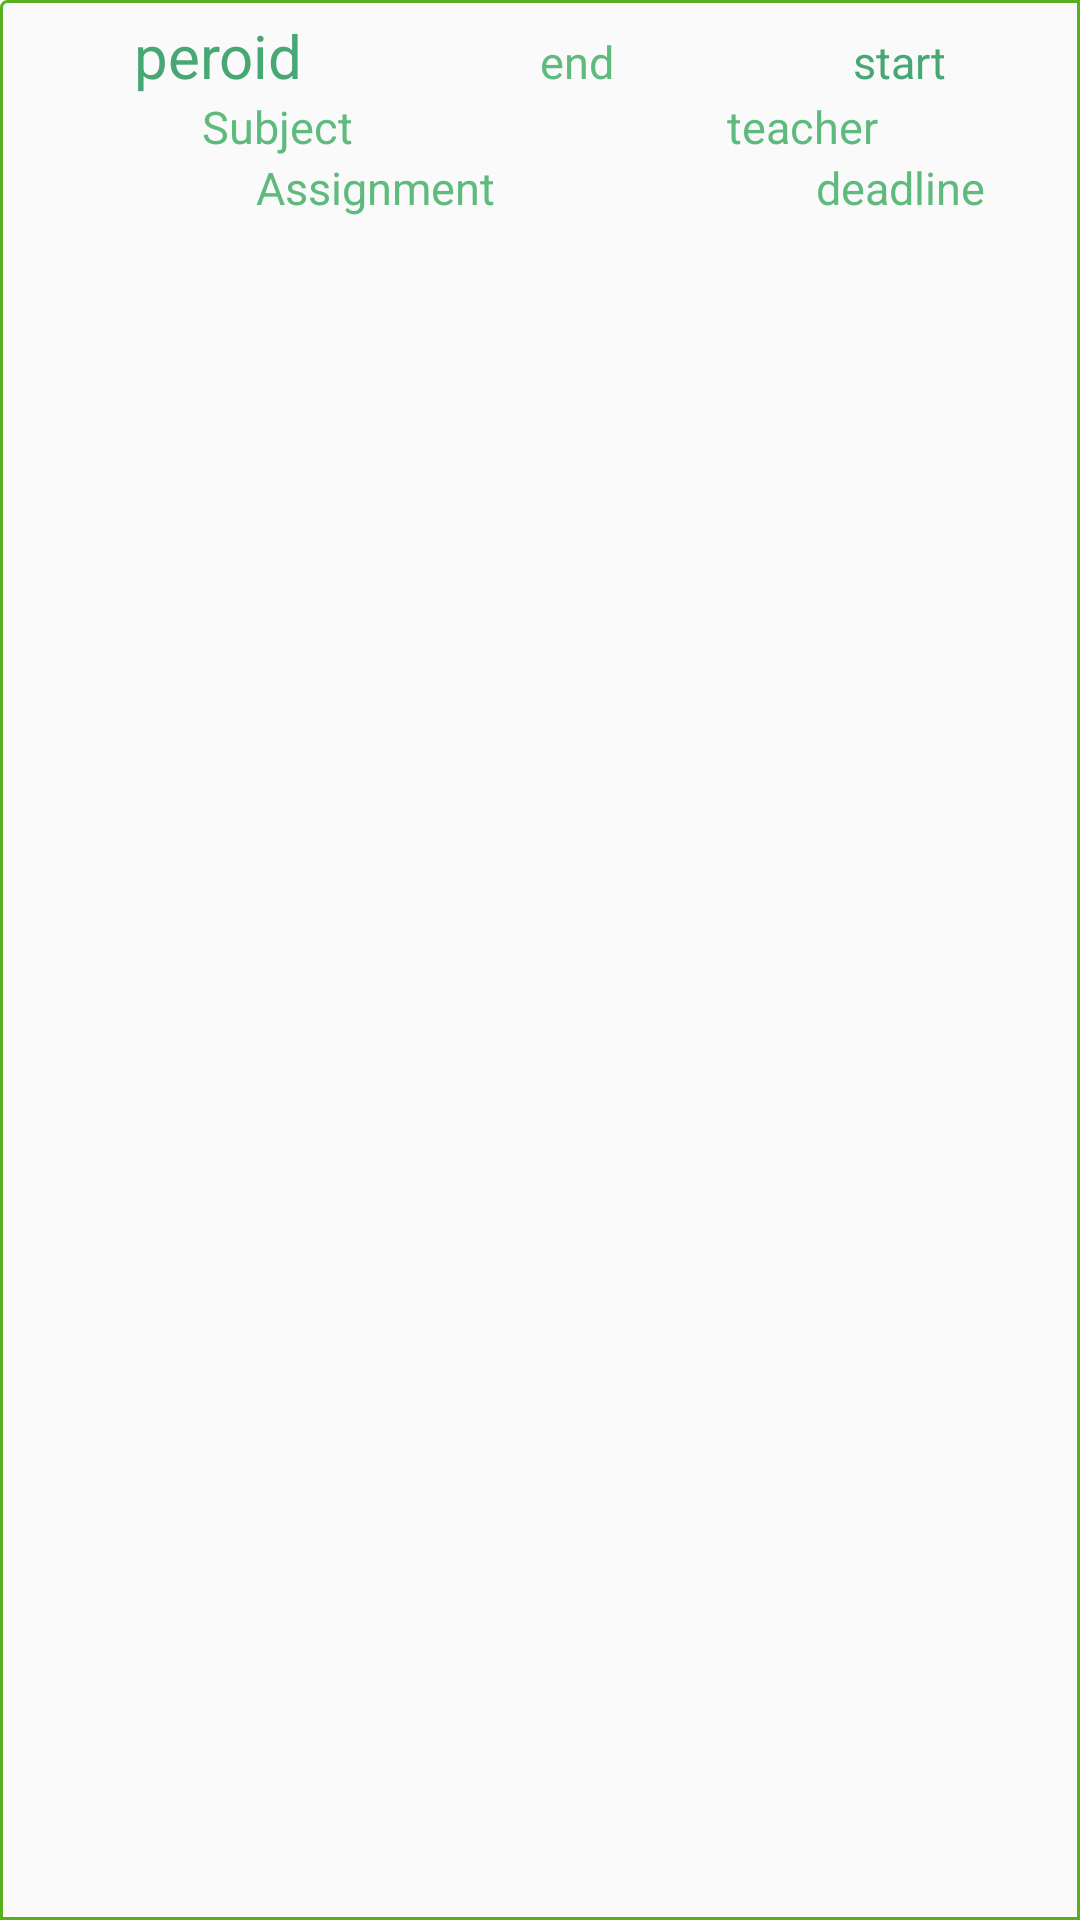

Reconstruct the res/layout file that produces this screen, plus the resources it refers to.
<!-- AndroidManifest.xml: application theme AppTheme -->
<!-- res/layout/custom_listview_period.xml -->
<?xml version="1.0" encoding="utf-8"?>
<LinearLayout xmlns:android="http://schemas.android.com/apk/res/android"
    android:orientation="vertical" android:layout_width="match_parent"
    android:layout_height="match_parent"
    android:background="@drawable/its_background_border"
    android:padding="5dp">
<LinearLayout
    android:layout_width="match_parent"
    android:layout_height="wrap_content"
    android:orientation="horizontal"
    android:weightSum="3">
    <TextView
        android:layout_width="wrap_content"
        android:layout_height="wrap_content"
        android:text="peroid"
        android:layout_weight="1"
        android:gravity="center_horizontal"
        android:layout_alignParentTop="true"
        android:layout_alignParentStart="true"
        android:textSize="20sp"
        android:textColor="@color/colorOne"
        android:id="@+id/tv_period"/>

    <TextView
        android:layout_width="wrap_content"
        android:layout_height="wrap_content"
        android:text="end"
        android:layout_weight="1"
        android:gravity="center_horizontal"
        android:textSize="15sp"
        android:textColor="@color/colorTwo"
        android:id="@+id/tv_endTime"
        android:layout_alignParentTop="true"
        android:layout_alignParentEnd="true" />

    <TextView
        android:layout_width="wrap_content"
        android:layout_height="wrap_content"
        android:text="start"
        android:layout_weight="1"
        android:gravity="center_horizontal"
        android:textSize="15sp"
        android:textColor="@color/colorOne"
        android:id="@+id/tv_startTime"
        android:layout_alignParentTop="true"
        android:layout_centerHorizontal="true" />
</LinearLayout>
    <LinearLayout
        android:layout_width="match_parent"
        android:layout_height="wrap_content"
        android:orientation="horizontal"
        android:weightSum="2">
    <TextView
        android:layout_width="match_parent"
        android:layout_height="wrap_content"
        android:text="Subject"
        android:layout_weight="1"
        android:gravity="center_horizontal"
        android:textSize="15sp"
        android:textColor="@color/colorTwo"
        android:id="@+id/tv_subject"/>

    <TextView
        android:layout_width="match_parent"
        android:layout_height="wrap_content"
        android:text="teacher"
        android:layout_weight="1"
        android:gravity="center_horizontal"
        android:textSize="15sp"
        android:textColor="@color/colorTwo"
        android:id="@+id/tv_teacher"/>
    </LinearLayout>
    <LinearLayout
        android:layout_width="match_parent"
        android:layout_height="wrap_content"
        android:orientation="horizontal"
        android:weightSum="4">
        <TextView
        android:layout_width="wrap_content"
        android:layout_height="wrap_content"
        android:text="Assignment"
        android:gravity="center_horizontal"
        android:textSize="15sp"
            android:layout_weight="3"
        android:textColor="@color/colorTwo"
        android:id="@+id/tv_assignment"/>

    <TextView
        android:layout_width="wrap_content"
        android:layout_height="wrap_content"
        android:text="deadline"
        android:layout_weight="1"
        android:gravity="center_horizontal"
        android:textSize="15sp"
        android:textColor="@color/colorTwo"
        android:id="@+id/tv_deadline"/>
    </LinearLayout>
</LinearLayout>
<!-- resources referenced by this layout -->
<resources>
  <color name="colorOne">#47A875</color>
  <color name="colorTwo">#5EBA7D</color>
  <!-- drawable its_background_border (drawable) -->
  <shape xmlns:android="http://schemas.android.com/apk/res/android"
      android:shape="rectangle">
      <corners
          android:radius="2dp"
          android:topRightRadius="0dp"
          android:bottomRightRadius="0dp"
          android:bottomLeftRadius="0dp" />
      <stroke
          android:width="1dp"
          android:color="@color/colorThree" />
  </shape>
  <style name="AppTheme" parent="Theme.AppCompat.Light.DarkActionBar">
          
          <item name="colorPrimary">@color/colorOne</item>
          <item name="colorPrimaryDark">@color/colorTwo</item>
          <item name="colorAccent">@color/colorThree</item>
      </style>
  <color name="colorThree">#5AAF1C</color>
</resources>
